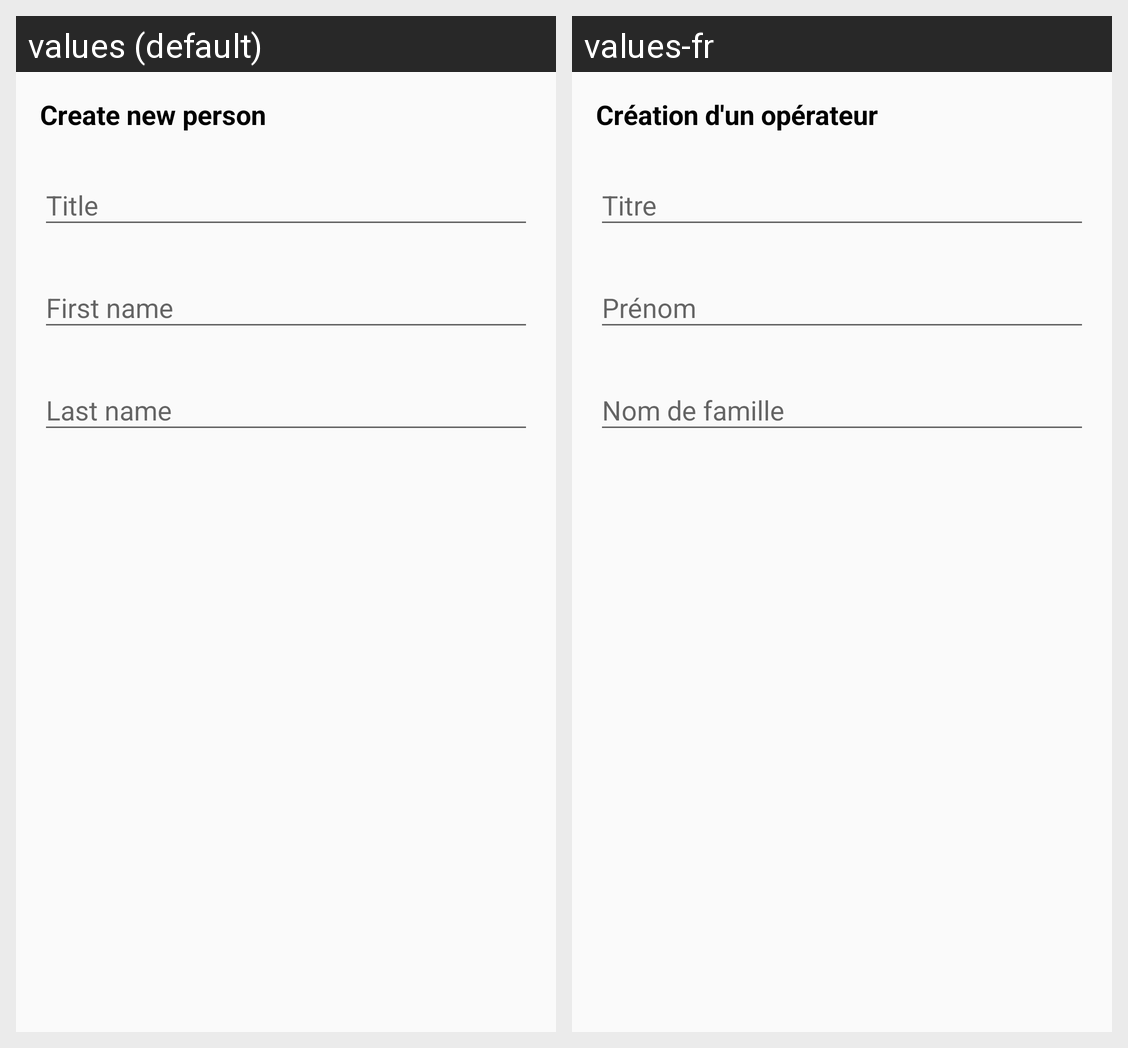

This grid shows one Android layout under two languages. Give, for every string resource on the screen, its name, the default text and each shown locale's text.
Android screen res/layout/dialog_create_person.xml rendered under 2 locales, left to right: values (default), values-fr. Device: Nexus 5 (rendered at 1080×1920; each locale shown at half size, 540×960, under a caption strip naming it); theme AppTheme.
Strings drawn on this screen, with the default value and each locale's value (text and hints the layout hard-codes, and strings that could not be matched under every locale, appear in the picture but are not listed):

create_person_title
  values: Create new person
  values-fr: Création d'un opérateur

title
  values: Title
  values-fr: Titre

first_name
  values: First name
  values-fr: Prénom

last_name
  values: Last name
  values-fr: Nom de famille
